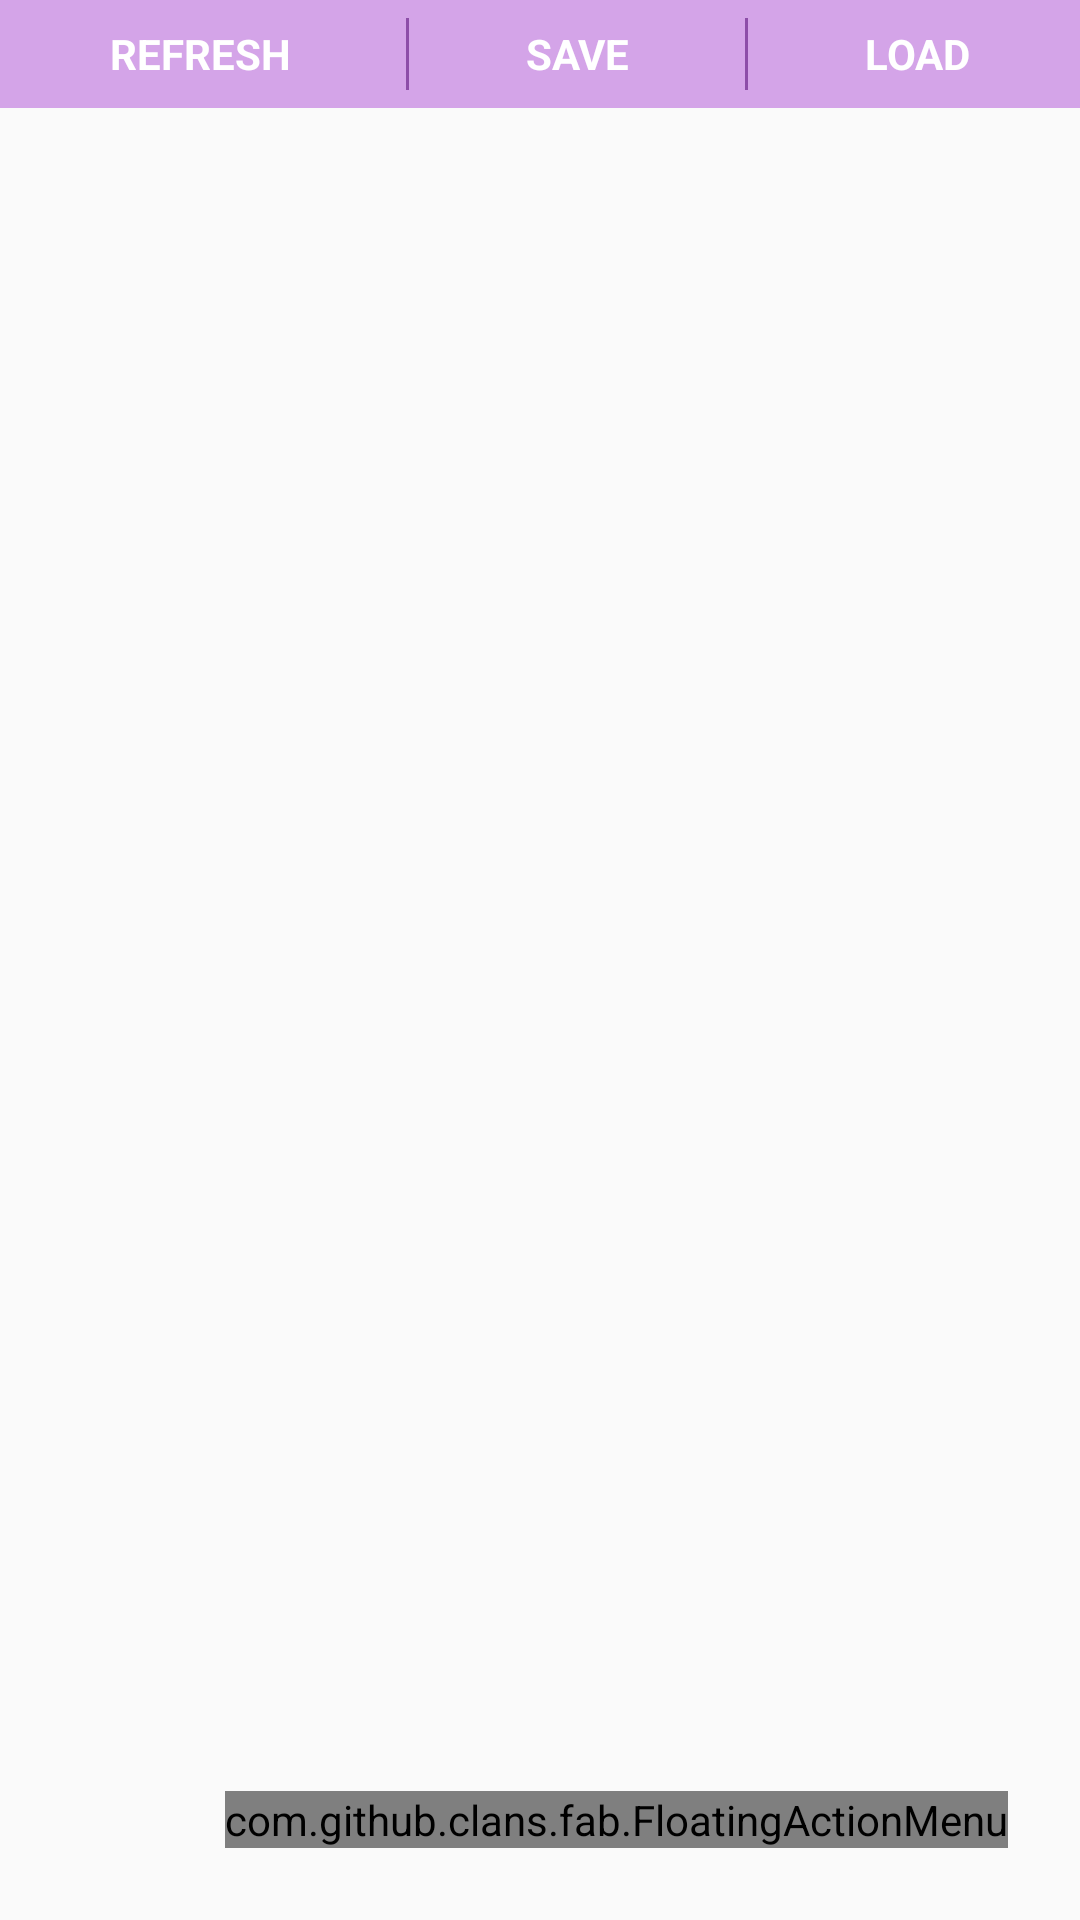

Reconstruct the res/layout file that produces this screen, plus the resources it refers to.
<!-- AndroidManifest.xml: application theme AppTheme -->
<!-- res/layout/tab_frag_queue.xml -->
<?xml version="1.0" encoding="utf-8"?>
<RelativeLayout xmlns:android="http://schemas.android.com/apk/res/android"
    android:orientation="vertical" android:layout_width="match_parent"
    android:layout_height="match_parent">
    <LinearLayout
        android:layout_width="match_parent"
        android:layout_height="36dp"
        android:orientation="horizontal"
        android:id="@+id/library_tab_selection"
        android:background="@color/colorPrimaryLight">

        <TextView
            android:layout_width="wrap_content"
            android:layout_height="match_parent"
            android:text="REFRESH"
            android:textColor="@color/colorLightPrimaryText"
            android:textStyle="bold"
            style="@style/singleline_cutstart"
            android:layout_gravity="center_vertical"
            android:layout_weight="1"
            android:gravity="center"
            android:layout_marginLeft="8dp"
            android:layout_marginRight="8dp"
            android:id="@+id/queue_tab_refresh" />

        <View
            android:layout_width="1dp"
            android:layout_height="24dp"
            android:background="@color/colorPrimaryDark"
            android:id="@+id/queue_tab_seperator1"
            android:layout_margin="2dp"
            android:layout_gravity="center_vertical" />
        <TextView
            android:layout_width="wrap_content"
            android:layout_height="match_parent"
            android:text="SAVE"
            android:textColor="@color/colorLightPrimaryText"
            android:textStyle="bold"
            style="@style/singleline_cutstart"
            android:layout_gravity="center_vertical"
            android:layout_weight="1"
            android:gravity="center"
            android:layout_marginLeft="8dp"
            android:layout_marginRight="8dp"
            android:id="@+id/queue_tab_save" />

        <View
            android:layout_width="1dp"
            android:layout_height="24dp"
            android:background="@color/colorPrimaryDark"
            android:id="@+id/queue_tab_seperator2"
            android:layout_margin="2dp"
            android:layout_gravity="center_vertical" />
        <TextView
            android:layout_width="wrap_content"
            android:layout_height="match_parent"
            android:text="LOAD"
            android:textColor="@color/colorLightPrimaryText"
            android:textStyle="bold"
            style="@style/singleline_cutstart"
            android:layout_gravity="center_vertical"
            android:layout_weight="1"
            android:gravity="center"
            android:layout_marginLeft="8dp"
            android:layout_marginRight="8dp"
            android:id="@+id/queue_tab_load" />
    </LinearLayout>

    <android.support.v7.widget.RecyclerView
        android:id="@+id/queue_tab_recyclerview"
        android:scrollbars="vertical"
        android:layout_width="fill_parent"
        android:layout_height="fill_parent"
        android:layout_below="@+id/library_tab_selection" />

    <com.github.clans.fab.FloatingActionMenu
        xmlns:fab="http://schemas.android.com/apk/res-auto"
        android:id="@+id/queue_tab_fab"
        android:layout_width="wrap_content"
        android:layout_height="wrap_content"
        android:layout_alignParentBottom="true"
        android:layout_alignParentRight="true"
        android:layout_marginRight="24dp"
        android:layout_marginBottom="24dp"
        android:layout_marginLeft="24dp"
        android:layout_marginTop="24dp"
        fab:menu_icon="@drawable/ic_sort_white_24dp"
        style="@style/fab_menu">

        <com.github.clans.fab.FloatingActionButton
            android:id="@+id/queue_tab_fab_sub_sort_name"
            android:layout_width="wrap_content"
            android:layout_height="wrap_content"
            android:src="@drawable/ic_sort_white_24dp"

            fab:fab_label="Sort (Name)"
            style="@style/fab_sub"
            />
        <com.github.clans.fab.FloatingActionButton
            android:id="@+id/queue_tab_fab_sub_sort_artist"
            android:layout_width="wrap_content"
            android:layout_height="wrap_content"
            android:src="@drawable/ic_sort_white_24dp"
            fab:fab_label="Sort (Artist)"
            style="@style/fab_sub"
            />
        <com.github.clans.fab.FloatingActionButton
            android:id="@+id/queue_tab_fab_sub_shuffle"
            android:layout_width="wrap_content"
            android:layout_height="wrap_content"
            android:src="@drawable/ic_shuffle_white_24dp"

            fab:fab_label="Shuffle"
            style="@style/fab_sub"
            />
        <com.github.clans.fab.FloatingActionButton
            android:id="@+id/queue_tab_fab_sub_reverse"
            android:layout_width="wrap_content"
            android:layout_height="wrap_content"
            android:src="@drawable/ic_swap_vert_white_24dp"

            fab:fab_label="Reverse"
            style="@style/fab_sub"
            />
        <com.github.clans.fab.FloatingActionButton
        android:id="@+id/queue_tab_fab_sub_rm_dups"
        android:layout_width="wrap_content"
        android:layout_height="wrap_content"
        android:src="@drawable/ic_remove_white_24dp"
        fab:fab_label="Remove Duplicates"
        style="@style/fab_sub"
        />
        <com.github.clans.fab.FloatingActionButton
            android:id="@+id/queue_tab_fab_sub_rm_all"
            android:layout_width="wrap_content"
            android:layout_height="wrap_content"
            android:src="@drawable/ic_delete_white_24dp"
            fab:fab_label="Remove All"
            style="@style/fab_sub"
            />


    </com.github.clans.fab.FloatingActionMenu>
    
</RelativeLayout>
<!-- resources referenced by this layout -->
<resources>
  <color name="colorLightPrimaryText">#FFFFFFFF</color>
  <color name="colorPrimaryDark">#8d4ea8</color>
  <color name="colorPrimaryLight">#d4a4e8</color>
  <style name="fab_menu">
          <item name="fab_shadowYOffset">0dp</item>
          <item name="fab_shadowXOffset">0dp</item>
  
  
          <item name="menu_colorNormal">@color/colorAccent</item>
          <item name="menu_colorPressed">@color/colorAccentFallbackLight</item>
          <item name="menu_colorRipple">@color/colorAccentFallbackDark</item>
      </style>
  <style name="fab_sub">
          <item name="fab_shadowYOffset">0dp</item>
          <item name="fab_shadowXOffset">0dp</item>
          <item name="fab_size">mini</item>
          <item name="fab_colorNormal">@color/colorAccent</item>
          <item name="fab_colorPressed">@color/colorAccentFallbackLight</item>
          <item name="fab_colorRipple">@color/colorAccentFallbackDark</item>
      </style>
  <style name="singleline_cutstart">
          <item name="android:maxLines">1</item>
          <item name="android:ellipsize">start</item>
          <item name="android:singleLine">true</item>
      </style>
  <style name="AppTheme" parent="Theme.AppCompat.Light.NoActionBar">
          
          <item name="colorPrimary">@color/colorPrimary</item>
          <item name="colorPrimaryDark">@color/colorPrimaryDark</item>
          <item name="colorAccent">@color/colorAccent</item>
      </style>
  <color name="colorAccent">#3f64eb</color>
  <color name="colorAccentFallbackLight">#7e9aff</color>
  <color name="colorAccentFallbackDark">#273771</color>
  <color name="colorPrimary">#a66ebe</color>
</resources>
